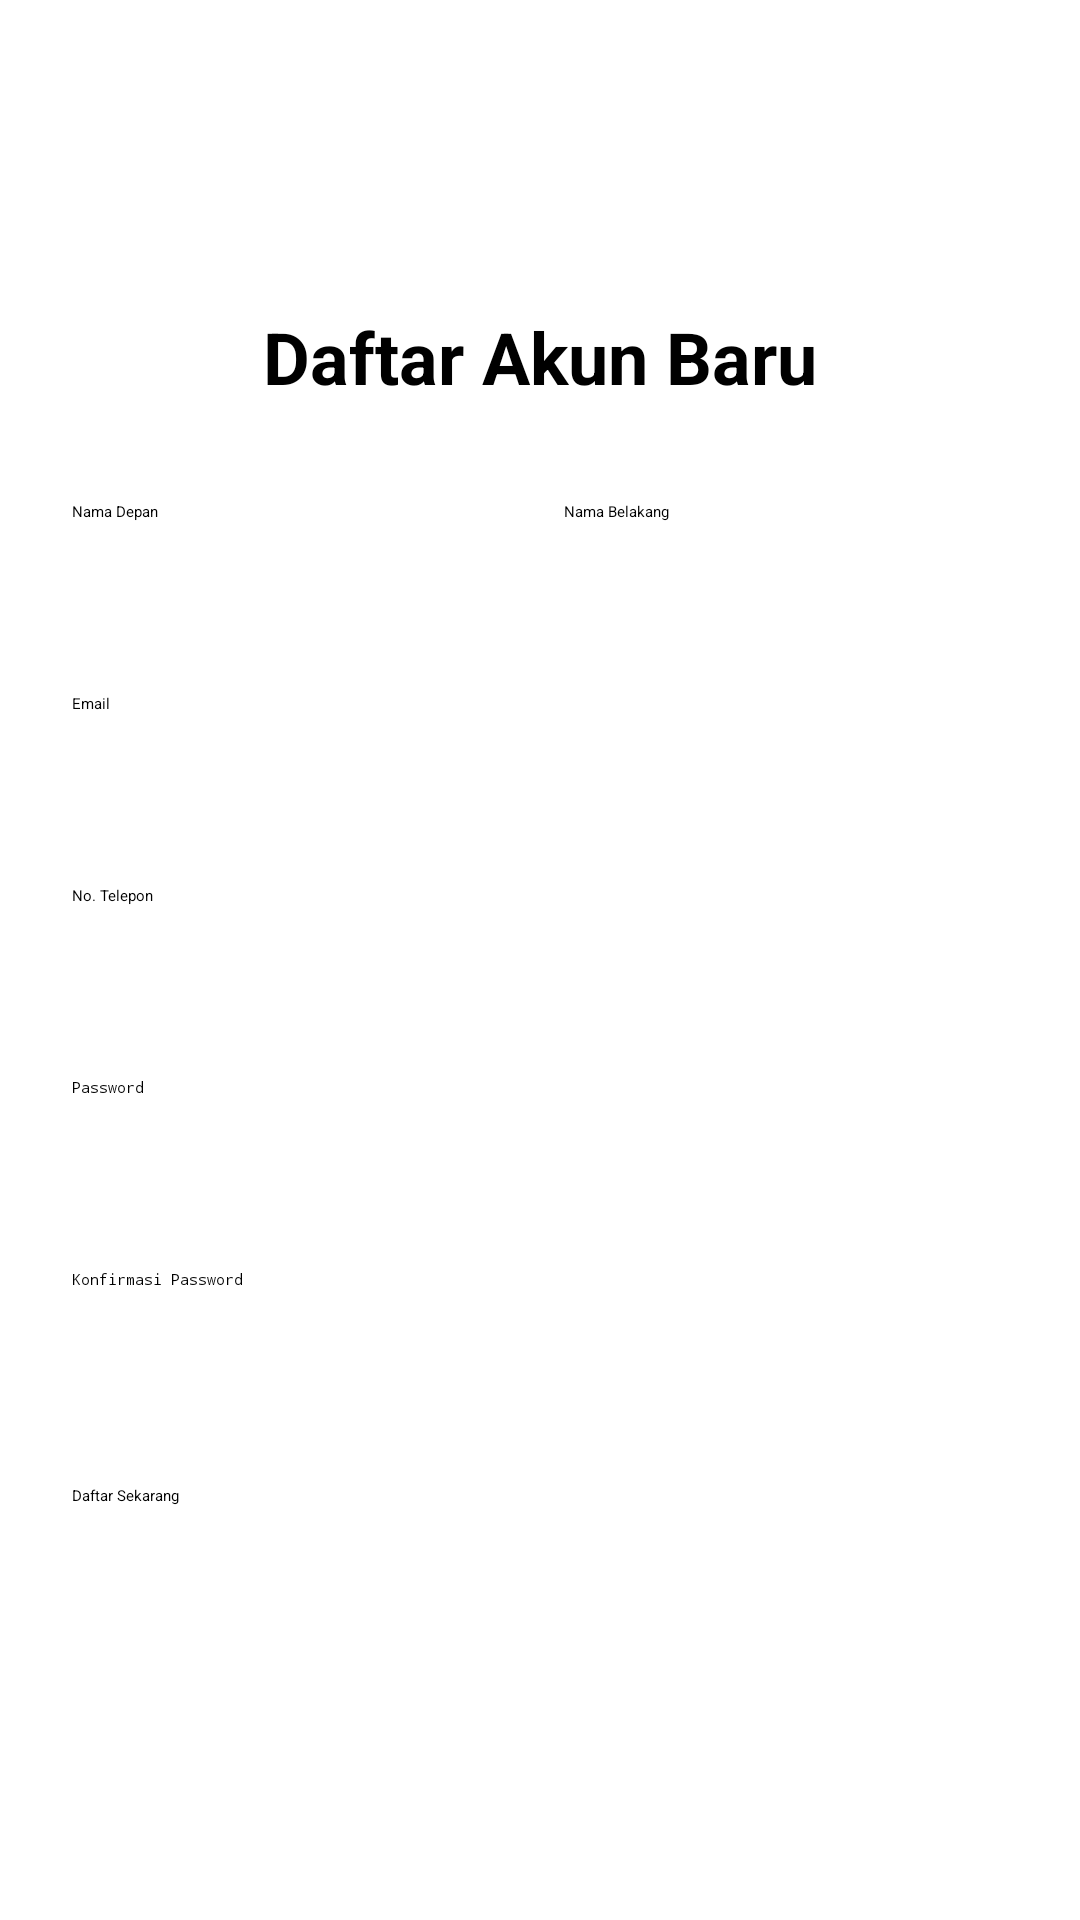

Layout XML and referenced resources for this Android screen:
<!-- AndroidManifest.xml: application theme Theme.SatgasKeamanan -->
<!-- res/layout/activity_register.xml -->
<?xml version="1.0" encoding="utf-8"?>
<ScrollView xmlns:android="http://schemas.android.com/apk/res/android"
    android:layout_width="match_parent"
    android:layout_height="match_parent"
    android:fillViewport="true"
    android:orientation="vertical">

    <LinearLayout
        android:layout_width="match_parent"
        android:layout_height="wrap_content"
        android:gravity="center"
        android:orientation="vertical"
        android:padding="24dp">

        <TextView
            android:layout_width="wrap_content"
            android:layout_height="wrap_content"
            android:layout_marginBottom="32dp"
            android:text="Daftar Akun Baru"
            android:textSize="24sp"
            android:textStyle="bold" />

        
        <LinearLayout
            android:layout_width="match_parent"
            android:layout_height="wrap_content"
            android:layout_marginBottom="16dp"
            android:orientation="horizontal">

            <EditText
                android:id="@+id/et_reg_first_name"
                android:layout_width="0dp"
                android:layout_height="wrap_content"
                android:layout_weight="1"
                android:layout_marginEnd="8dp"
                android:hint="Nama Depan"
                android:inputType="textPersonName"
                android:minHeight="48dp" />

            <EditText
                android:id="@+id/et_reg_last_name"
                android:layout_width="0dp"
                android:layout_height="wrap_content"
                android:layout_weight="1"
                android:layout_marginStart="8dp"
                android:hint="Nama Belakang"
                android:inputType="textPersonName"
                android:minHeight="48dp" />
        </LinearLayout>

        
        <EditText
            android:id="@+id/et_reg_email"
            android:layout_width="match_parent"
            android:layout_height="wrap_content"
            android:layout_marginBottom="16dp"
            android:hint="Email"
            android:inputType="textEmailAddress"
            android:minHeight="48dp" />

        
        <EditText
            android:id="@+id/et_reg_phone"
            android:layout_width="match_parent"
            android:layout_height="wrap_content"
            android:layout_marginBottom="16dp"
            android:hint="No. Telepon"
            android:inputType="phone"
            android:minHeight="48dp" />

        
        <EditText
            android:id="@+id/et_reg_password"
            android:layout_width="match_parent"
            android:layout_height="wrap_content"
            android:layout_marginBottom="16dp"
            android:hint="Password"
            android:inputType="textPassword"
            android:minHeight="48dp" />

        
        <EditText
            android:id="@+id/et_reg_confirm_password"
            android:layout_width="match_parent"
            android:layout_height="wrap_content"
            android:layout_marginBottom="24dp"
            android:hint="Konfirmasi Password"
            android:inputType="textPassword"
            android:minHeight="48dp" />

        
        <Button
            android:id="@+id/btn_register"
            android:layout_width="match_parent"
            android:layout_height="wrap_content"
            android:layout_marginBottom="16dp"
            android:text="Daftar Sekarang" />

        
        <TextView
            android:id="@+id/tv_login_link"
            android:layout_width="wrap_content"
            android:layout_height="wrap_content"
            android:clickable="true"
            android:focusable="true"
            android:text="Sudah punya akun? Login di sini"
            android:textColor="?attr/colorPrimary"
            android:textSize="14sp" />

    </LinearLayout>
</ScrollView>
<!-- resources referenced by this layout -->
<resources>

</resources>
